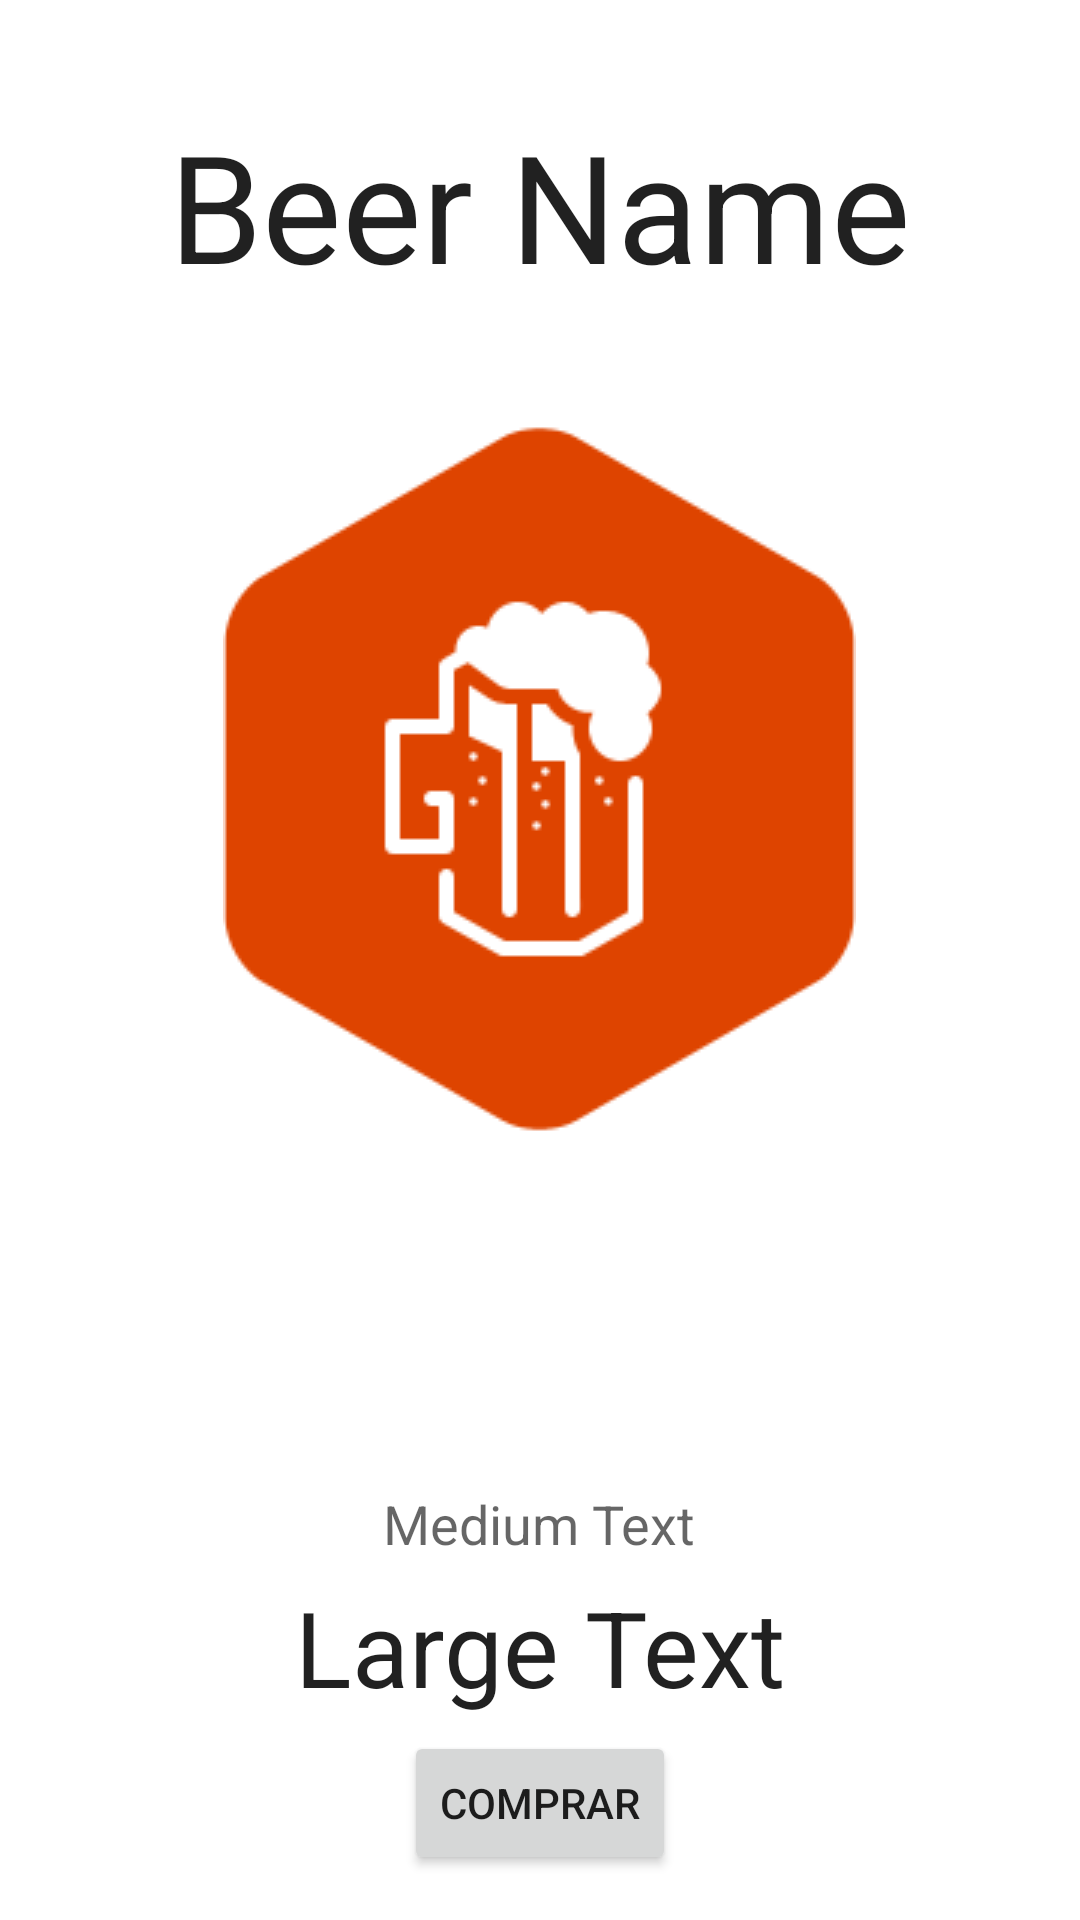

Produce the Android XML layout that renders to this screen, including the resource entries it uses.
<!-- AndroidManifest.xml: application theme MyMaterialTheme -->
<!-- res/layout/fragment_detail.xml -->
<RelativeLayout xmlns:android="http://schemas.android.com/apk/res/android"
    xmlns:tools="http://schemas.android.com/tools"
    android:layout_width="match_parent"
    android:layout_height="match_parent"
    android:paddingBottom="@dimen/activity_vertical_margin"
    android:paddingLeft="@dimen/activity_horizontal_margin"
    android:paddingRight="@dimen/activity_horizontal_margin"
    android:paddingTop="@dimen/activity_vertical_margin"
    tools:context=".activity.InfoActivity"
    tools:showIn="@layout/activity_detail"
    android:background="#ffffff">


    <TextView
        android:layout_width="wrap_content"
        android:layout_height="wrap_content"
        android:textAppearance="?android:attr/textAppearanceLarge"
        android:id="@+id/textViewDetailName"
        android:text="Beer Name"
        android:gravity="center_horizontal"
        android:layout_alignParentTop="true"
        android:layout_centerHorizontal="true"
        android:layout_marginTop="35dp"
        android:textSize="50dp" />

    <ImageView
        android:layout_width="wrap_content"
        android:layout_height="wrap_content"
        android:id="@+id/imageViewProduct"
        android:src="@drawable/beer_icon"
        android:layout_below="@+id/textViewDetailName"
        android:layout_centerHorizontal="true"
        android:layout_marginTop="35dp" />

    <TextView
        android:layout_width="wrap_content"
        android:layout_height="wrap_content"
        android:textAppearance="?android:attr/textAppearanceMedium"
        android:text="Medium Text"
        android:id="@+id/textViewDescription"
        android:layout_alignParentBottom="true"
        android:layout_centerHorizontal="true"
        android:layout_marginBottom="120dp" />

    <TextView
        android:layout_width="wrap_content"
        android:layout_height="wrap_content"
        android:textAppearance="?android:attr/textAppearanceLarge"
        android:text="Large Text"
        android:id="@+id/textViewDetailPrice"
        android:layout_alignTop="@+id/textViewDescription"
        android:layout_centerHorizontal="true"
        android:layout_marginTop="30dp"
        android:textSize="35dp"
        android:layout_marginBottom="5dp" />

    <Button
        android:layout_width="wrap_content"
        android:layout_height="wrap_content"
        android:text="Comprar"
        android:id="@+id/buttonComprar"
        android:layout_alignParentBottom="true"
        android:layout_centerHorizontal="true"
        android:layout_marginBottom="15dp" />

</RelativeLayout>
<!-- res/layout/activity_detail.xml (included above) -->
<?xml version="1.0" encoding="utf-8"?>
<android.support.design.widget.CoordinatorLayout xmlns:android="http://schemas.android.com/apk/res/android"
    xmlns:app="http://schemas.android.com/apk/res-auto"
    xmlns:tools="http://schemas.android.com/tools"
    android:layout_width="match_parent"
    android:layout_height="match_parent"
    android:fitsSystemWindows="true"
    tools:context=".activity.InfoActivity">

    <android.support.design.widget.AppBarLayout
        android:layout_width="match_parent"
        android:layout_height="wrap_content"
        android:theme="@style/AppTheme.AppBarOverlay">

    </android.support.design.widget.AppBarLayout>

    <include layout="@layout/content_detail" />

    <FrameLayout
        xmlns:android="http://schemas.android.com/apk/res/android"
        xmlns:tools="http://schemas.android.com/tools"
        android:id="@+id/container"
        android:layout_width="match_parent" android:layout_height="match_parent"
        tools:context=".activity.InfoActivity" tools:ignore="MergeRootFrame" />

</android.support.design.widget.CoordinatorLayout>
<!-- res/layout/content_detail.xml (included above) -->
<fragment xmlns:android="http://schemas.android.com/apk/res/android"
    xmlns:app="http://schemas.android.com/apk/res-auto"
    xmlns:tools="http://schemas.android.com/tools"
    android:id="@+id/fragment"
    android:name="info.androidhive.blackjackbeer.activity.InfoActivity$PlaceholderFragment"
    android:layout_width="match_parent"
    android:layout_height="match_parent"
    app:layout_behavior="@string/appbar_scrolling_view_behavior"
    tools:layout="@layout/fragment_detail" />
<!-- resources referenced by this layout -->
<resources>
  <!-- drawable beer_icon: jpg bitmap (drawable, 6144 bytes) -->
  <style name="AppTheme.AppBarOverlay" parent="ThemeOverlay.AppCompat.Dark.ActionBar" />
  <style name="MyMaterialTheme" parent="MyMaterialTheme.Base">
  
          <item name="colorPrimary">@color/abc_search_url_text_selected</item>
      </style>
  <style name="MyMaterialTheme.Base" parent="Theme.AppCompat.Light.DarkActionBar">
          <item name="windowNoTitle">true</item>
          <item name="windowActionBar">false</item>
          <item name="colorPrimary">@color/colorPrimary</item>
          <item name="colorPrimaryDark">@color/colorPrimaryDark</item>
          <item name="colorAccent">@color/colorAccent</item>
      </style>
  <color name="colorPrimary">#125688</color>
  <color name="colorPrimaryDark">#000000</color>
  <color name="colorAccent">#ffffff</color>
</resources>
